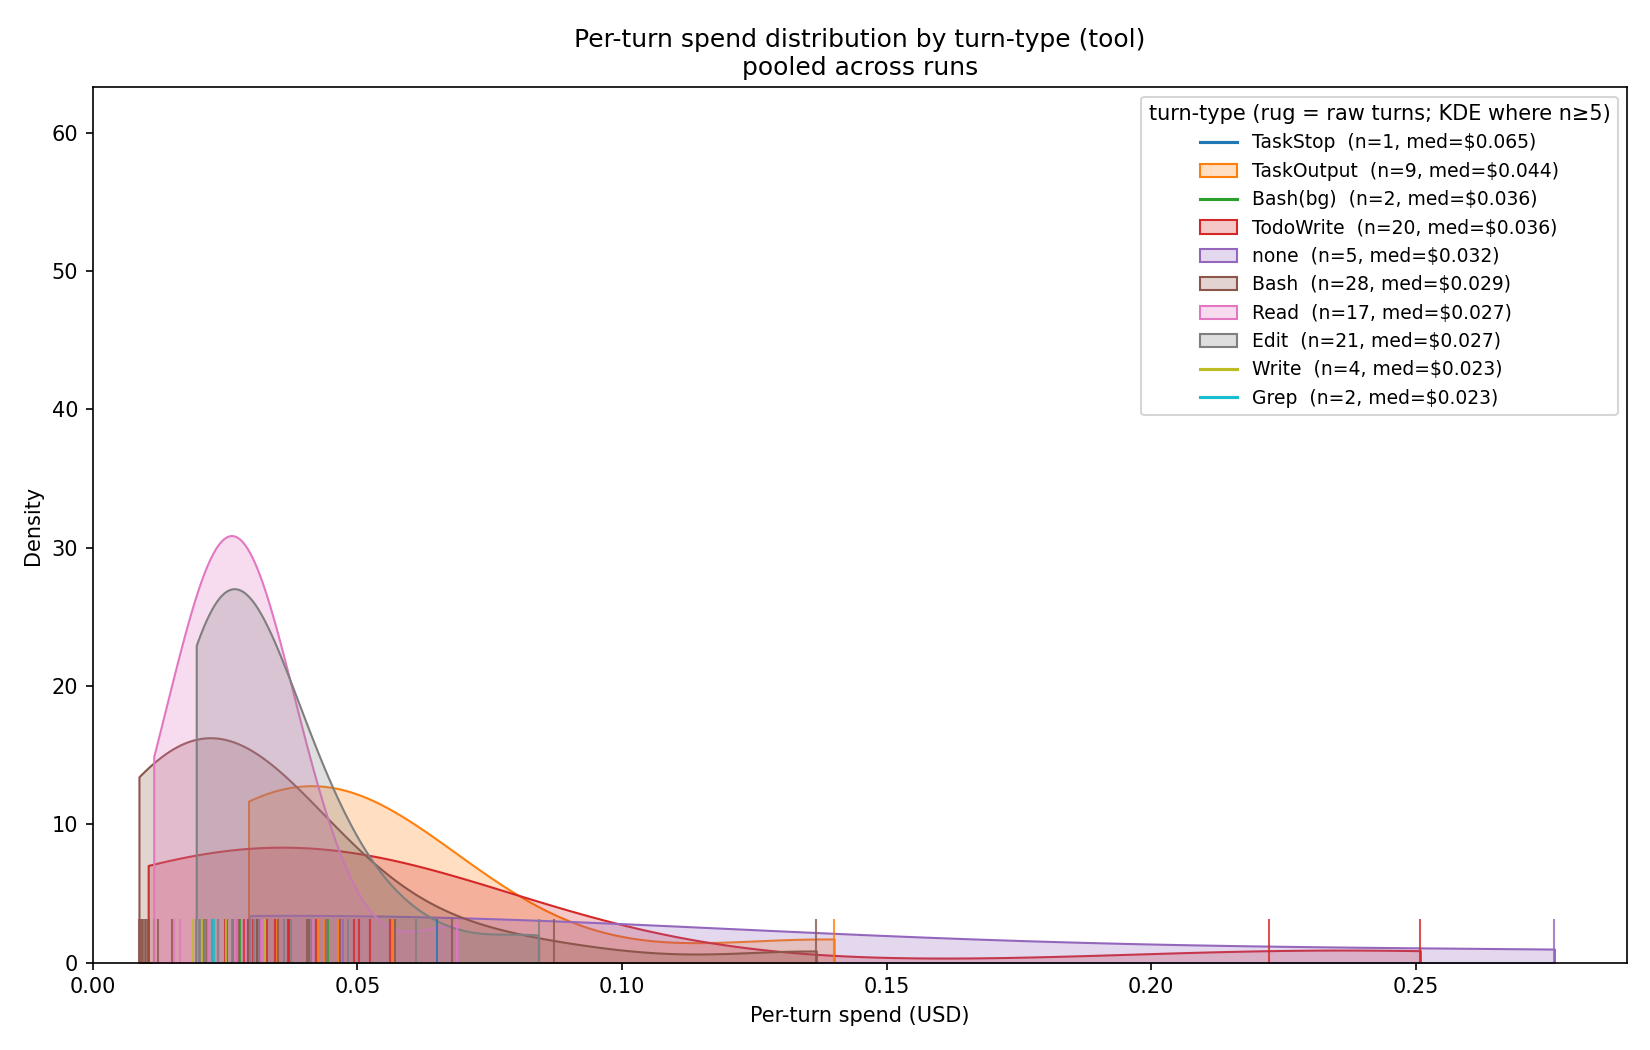

The data file committed next to this chart (first rows):
run, session, idx, label, spend
comb-opt-tsp-autoresearch, session_01, 2, Bash, 0.06783
comb-opt-tsp-autoresearch, session_01, 3, Bash, 0.01487
comb-opt-tsp-autoresearch, session_01, 4, Bash, 0.00986
comb-opt-tsp-autoresearch, session_01, 5, Bash, 0.009033
comb-opt-tsp-autoresearch, session_01, 6, Bash, 0.0101
comb-opt-tsp-autoresearch, session_01, 7, Bash, 0.00936
comb-opt-tsp-autoresearch, session_01, 8, Bash, 0.009452
comb-opt-tsp-autoresearch, session_01, 9, Bash, 0.008711
comb-opt-tsp-autoresearch, session_01, 10, Bash, 0.01163
comb-opt-tsp-autoresearch, session_01, 11, Bash, 0.01057
comb-opt-tsp-autoresearch, session_01, 12, Bash, 0.01222
comb-opt-tsp-autoresearch, session_01, 13, TodoWrite, 0.01046
comb-opt-tsp-autoresearch, session_01, 14, Read, 0.01651
comb-opt-tsp-autoresearch, session_01, 15, Read, 0.0115
comb-opt-tsp-autoresearch, session_01, 17, Read, 0.04151
comb-opt-tsp-autoresearch, session_01, 18, TodoWrite, 0.05246
comb-opt-tsp-autoresearch, session_01, 19, TodoWrite, 0.03689
comb-opt-tsp-autoresearch, session_01, 20, Edit, 0.02624
comb-opt-tsp-autoresearch, session_01, 21, Edit, 0.02517
comb-opt-tsp-autoresearch, session_01, 22, Edit, 0.02249
comb-opt-tsp-autoresearch, session_01, 23, Edit, 0.02111
comb-opt-tsp-autoresearch, session_01, 24, Edit, 0.02072
comb-opt-tsp-autoresearch, session_01, 25, Edit, 0.01954
comb-opt-tsp-autoresearch, session_01, 26, Grep, 0.02298
comb-opt-tsp-autoresearch, session_01, 27, Edit, 0.02004
comb-opt-tsp-autoresearch, session_01, 28, Grep, 0.02257
comb-opt-tsp-autoresearch, session_01, 29, Edit, 0.0202
comb-opt-tsp-autoresearch, session_01, 30, Edit, 0.02652
comb-opt-tsp-autoresearch, session_01, 31, TodoWrite, 0.02493
comb-opt-tsp-autoresearch, session_01, 32, Bash, 0.0226
comb-opt-tsp-autoresearch, session_01, 33, Edit, 0.02367
comb-opt-tsp-autoresearch, session_01, 34, Bash, 0.035
comb-opt-tsp-autoresearch, session_01, 35, Read, 0.02184
comb-opt-tsp-autoresearch, session_01, 36, Read, 0.02368
comb-opt-tsp-autoresearch, session_01, 37, Bash, 0.02155
comb-opt-tsp-autoresearch, session_01, 38, Bash, 0.04679
comb-opt-tsp-autoresearch, session_01, 39, Edit, 0.02966
comb-opt-tsp-autoresearch, session_01, 40, Bash, 0.03103
comb-opt-tsp-autoresearch, session_01, 41, TodoWrite, 0.02527
comb-opt-tsp-autoresearch, session_01, 42, Read, 0.02683
comb-opt-tsp-autoresearch, session_01, 43, Edit, 0.02655
comb-opt-tsp-autoresearch, session_01, 44, TodoWrite, 0.03028
comb-opt-tsp-autoresearch, session_01, 45, none, 0.02957
comb-opt-tsp-autoresearch, session_02, 3, TodoWrite, 0.2223
comb-opt-tsp-autoresearch, session_02, 4, Edit, 0.03744
comb-opt-tsp-autoresearch, session_02, 5, Edit, 0.03049
comb-opt-tsp-autoresearch, session_02, 6, TodoWrite, 0.0285
comb-opt-tsp-autoresearch, session_02, 7, Bash, 0.0277
comb-opt-tsp-autoresearch, session_02, 8, Read, 0.02731
comb-opt-tsp-autoresearch, session_02, 9, Bash, 0.02961
comb-opt-tsp-autoresearch, session_02, 10, TodoWrite, 0.03283
comb-opt-tsp-autoresearch, session_02, 11, Edit, 0.03139
comb-opt-tsp-autoresearch, session_02, 12, TodoWrite, 0.03449
comb-opt-tsp-autoresearch, session_02, 13, none, 0.0314
comb-opt-tsp-autoresearch, session_03, 3, TodoWrite, 0.2509
comb-opt-tsp-autoresearch, session_03, 4, Edit, 0.04127
comb-opt-tsp-autoresearch, session_03, 5, TodoWrite, 0.03154
comb-opt-tsp-autoresearch, session_03, 6, Bash, 0.02937
comb-opt-tsp-autoresearch, session_03, 7, Read, 0.02899
comb-opt-tsp-autoresearch, session_03, 8, Read, 0.03173
... 49 more rows
